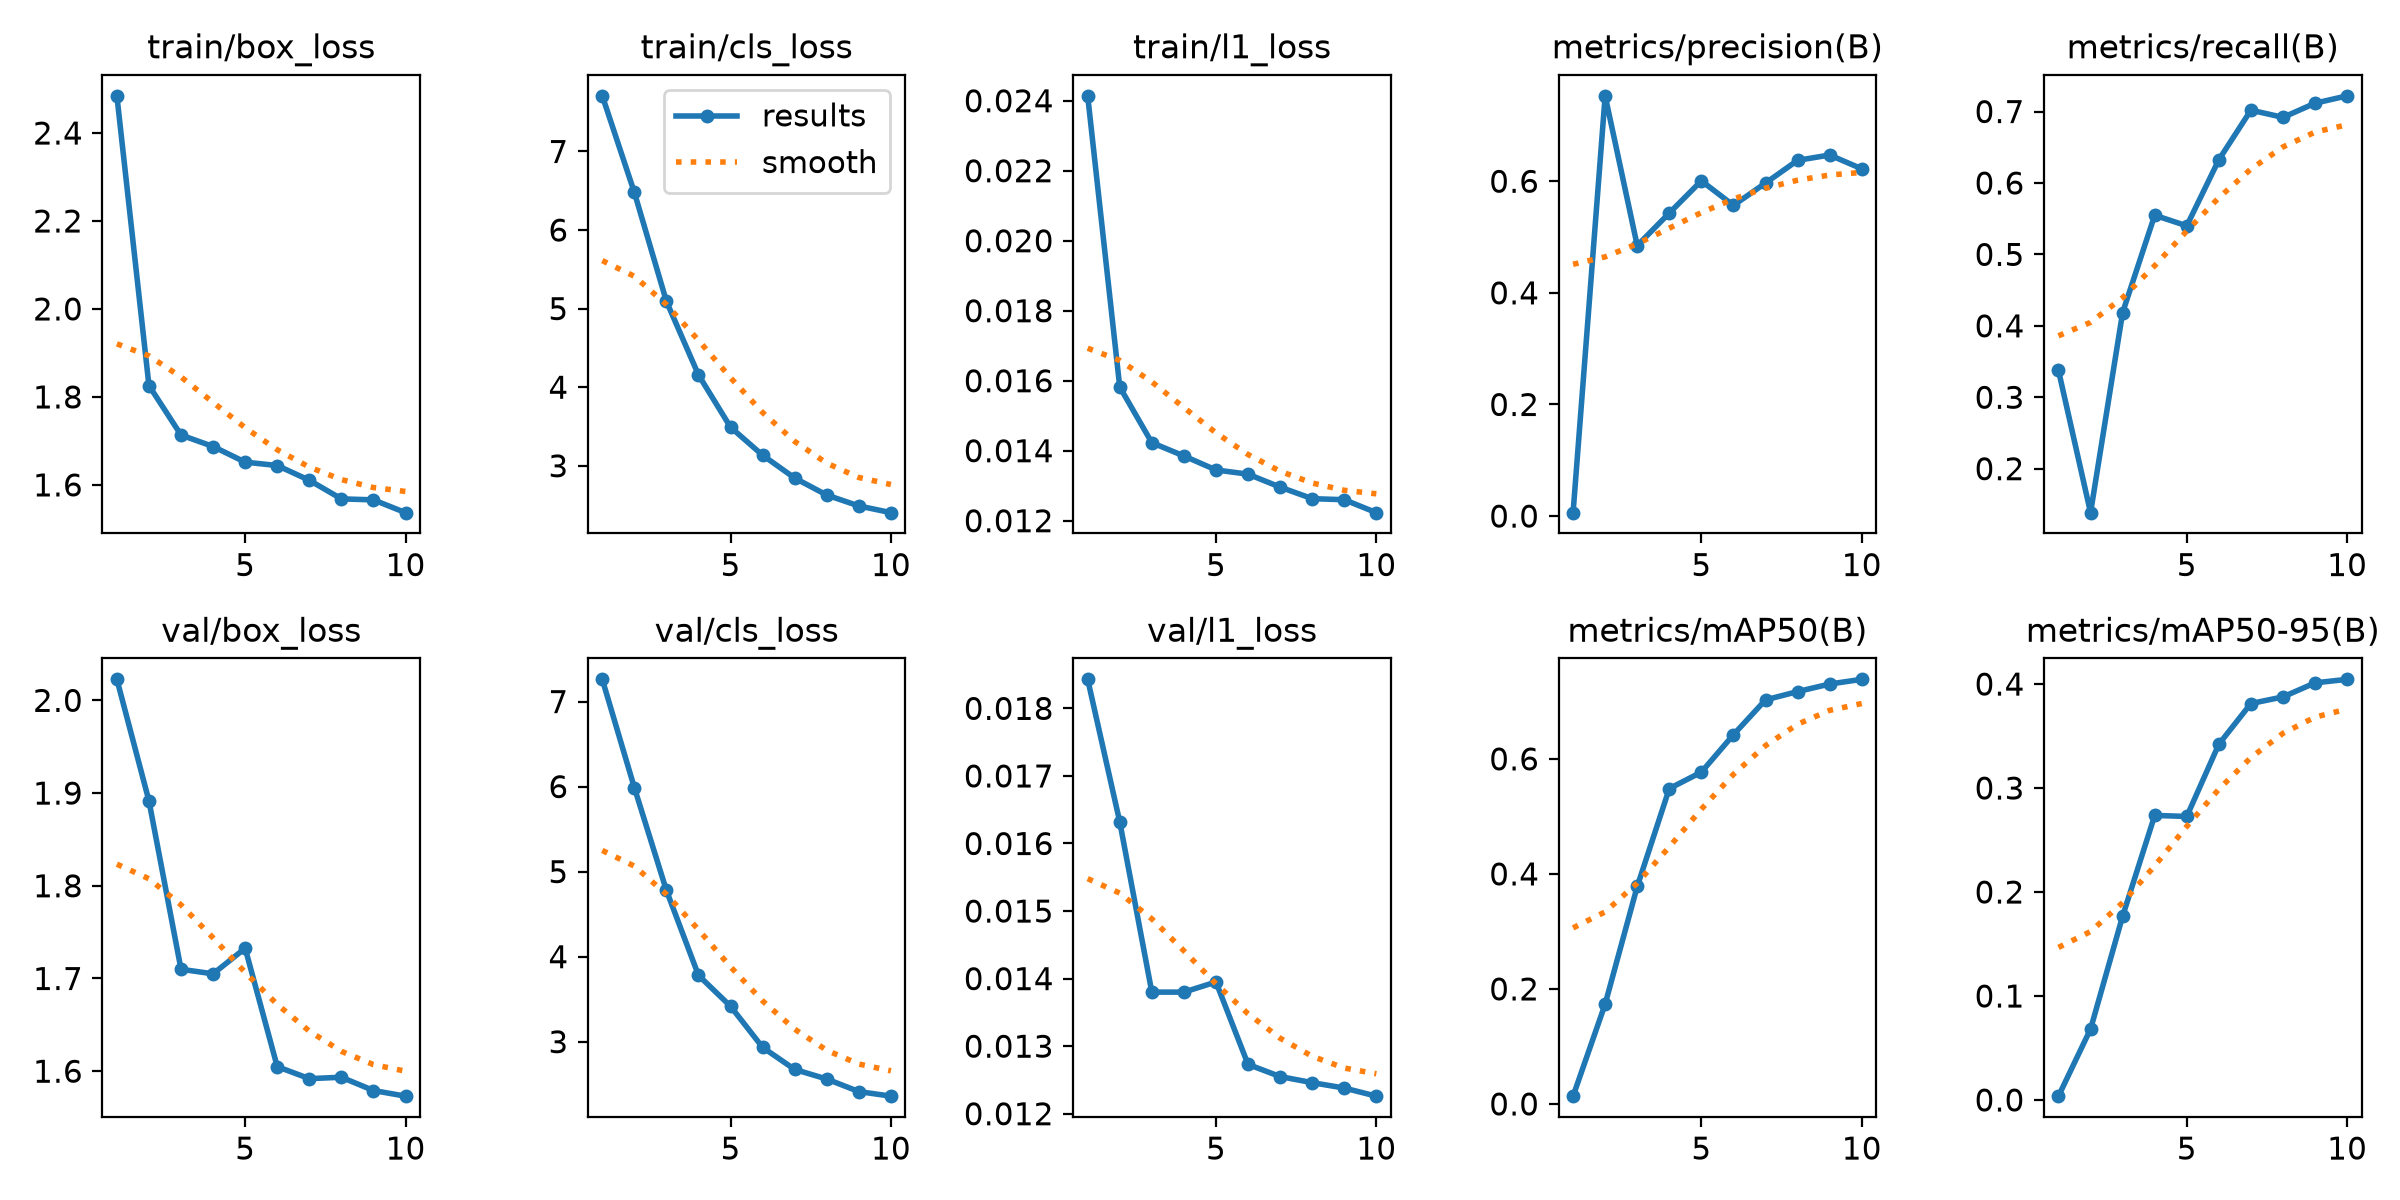

The file beside this chart, header and first rows:
epoch, time, train/box_loss, train/cls_loss, train/l1_loss, metrics/precision(B), metrics/recall(B), metrics/mAP50(B), metrics/mAP50-95(B), val/box_loss, val/cls_loss, val/l1_loss, lr/pg0, lr/pg1, lr/pg2
1, 34.75, 2.485, 7.708, 0.02414, 0.0061, 0.3375, 0.01353, 0.00366, 2.023, 7.261, 0.01843, 0.0001645, 0.0001645, 0.0001645
2, 74.51, 1.826, 6.479, 0.01582, 0.7531, 0.1384, 0.1737, 0.06819, 1.892, 5.988, 0.01632, 0.0002984, 0.0002984, 0.0002984
3, 113.4, 1.713, 5.092, 0.01423, 0.4847, 0.4186, 0.3781, 0.1767, 1.71, 4.779, 0.0138, 0.0003993, 0.0003993, 0.0003993
4, 151.6, 1.687, 4.156, 0.01385, 0.543, 0.5548, 0.5484, 0.2737, 1.705, 3.78, 0.0138, 0.0003515, 0.0003515, 0.0003515
5, 181.7, 1.652, 3.491, 0.01345, 0.6007, 0.54, 0.577, 0.2727, 1.733, 3.416, 0.01395, 0.000302, 0.000302, 0.000302
6, 220.9, 1.644, 3.134, 0.01333, 0.5568, 0.6325, 0.6421, 0.3421, 1.605, 2.933, 0.01273, 0.0002525, 0.0002525, 0.0002525
7, 260, 1.611, 2.844, 0.01296, 0.5968, 0.7019, 0.7026, 0.3813, 1.592, 2.674, 0.01255, 0.000203, 0.000203, 0.000203
8, 301.2, 1.568, 2.627, 0.01263, 0.6375, 0.6918, 0.717, 0.3876, 1.593, 2.561, 0.01246, 0.0001535, 0.0001535, 0.0001535
9, 339.7, 1.566, 2.489, 0.0126, 0.647, 0.7117, 0.7302, 0.4012, 1.579, 2.413, 0.01238, 0.000104, 0.000104, 0.000104
10, 378.6, 1.537, 2.403, 0.01223, 0.6223, 0.722, 0.7383, 0.4045, 1.573, 2.36, 0.01226, 5.45e-05, 5.45e-05, 5.45e-05
